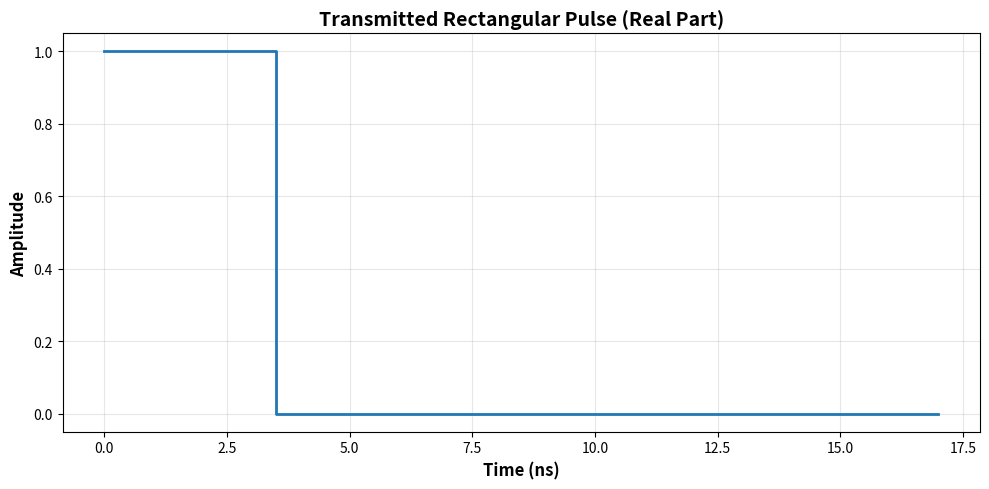

The matplotlib source for this figure: (Note: this script raises an exception after producing the figure.)
import numpy as np
import matplotlib.pyplot as plt

SPEED_OF_LIGHT = 3e8  
carrier_frequency = 77e9        
sampling_interval = 0.5e-9      
sampling_rate = 1 / sampling_interval

pulse_width = 4e-9              
pulse_amplitude = 1.0

pulse_repetition_interval = 5e-6    
pulse_repetition_frequency = 1 / pulse_repetition_interval

num_pulses = 780

target_ranges = np.array([100.0, 150])     
target_velocities = np.array([55.0, -30.0])

round_trip_delays = 2 * target_ranges / SPEED_OF_LIGHT
doppler_frequencies = 2 * target_velocities * carrier_frequency / SPEED_OF_LIGHT

attenuation = 1 / (target_ranges ** 2)

fast_time = np.arange(0, pulse_repetition_interval, sampling_interval)
num_fast_samples = len(fast_time)

pulse_sample_count = int(pulse_width * sampling_rate)

transmit_pulse = np.zeros(num_fast_samples, dtype=complex)
transmit_pulse[:pulse_sample_count] = pulse_amplitude

received_signal = np.zeros((num_pulses, num_fast_samples), dtype=complex)

for pulse_index in range(num_pulses):
    slow_time = pulse_index * pulse_repetition_interval

    for target_index in range(len(target_ranges)):
        delay_samples = int(round_trip_delays[target_index] * sampling_rate)

        if delay_samples + pulse_sample_count < num_fast_samples:
            doppler_phase = np.exp(
                1j * 2 * np.pi * doppler_frequencies[target_index] * slow_time
            )
            received_signal[pulse_index,
                            delay_samples:delay_samples + pulse_sample_count] += \
                attenuation[target_index] * transmit_pulse[:pulse_sample_count] * doppler_phase

SNR_dB = -10

signal_power = np.mean(np.abs(received_signal) ** 2)
noise_power = signal_power / (10 ** (SNR_dB / 10))

noise = np.sqrt(noise_power / 2) * (
    np.random.randn(*received_signal.shape) +
    1j * np.random.randn(*received_signal.shape)
)

received_signal += noise


plt.figure(figsize=(10, 5))
plt.step(
    fast_time[:5 * pulse_sample_count] * 1e9,
    np.real(transmit_pulse[:5 * pulse_sample_count]),
    where='post',
    linewidth=2
)
plt.xlabel("Time (ns)", fontsize=12, fontweight='bold')
plt.ylabel("Amplitude", fontsize=12, fontweight='bold')
plt.title("Transmitted Rectangular Pulse (Real Part)", fontsize=14, fontweight='bold')
plt.grid(True, alpha=0.3)
plt.tight_layout()
plt.savefig('./Q1/plot115_transmitted_pulse.png', dpi=300, bbox_inches='tight')
plt.show()

plt.figure(figsize=(12, 5))

real_signal = np.real(received_signal[0])

plt.plot(
    fast_time * 1e6,
    real_signal,
    linewidth=1,
    color='blue',
    label='Received Signal'
)

max_amplitude = np.max(np.abs(real_signal))
plt.ylim(-max_amplitude * 1.8, max_amplitude * 1.8)

plt.axvline(
    round_trip_delays[0] * 1e6,
    linestyle='--',
    linewidth=1,
    color='red',
    label=f'Target 1 Echo (R = {target_ranges[0]:.1f} m)'
)

plt.axvline(
    round_trip_delays[1] * 1e6,
    linestyle='--',
    linewidth=1,
    color='green',
    label=f'Target 2 Echo (R = {target_ranges[1]:.1f} m)'
)

plt.xlabel("Time (µs)", fontsize=12, fontweight='bold')
plt.ylabel("Amplitude", fontsize=12, fontweight='bold')
plt.title("Received Signal – Single Pulse Period (Real Part)", fontsize=14, fontweight='bold')

plt.grid(True, alpha=0.3)
plt.legend()
plt.tight_layout()

plt.savefig(
    './Q1/plot215_received_signal_single_pulse.png',
    dpi=300,
    bbox_inches='tight'
)

plt.show()

range_axis = fast_time * SPEED_OF_LIGHT / 2

max_range_m = 250
max_range_index = np.searchsorted(range_axis, max_range_m)

plt.figure(figsize=(12, 8))

plt.imshow(
    np.abs(received_signal[:, :max_range_index]),
    aspect='auto',
    extent=[0, max_range_m, num_pulses, 0],
    cmap='jet',
    interpolation='bilinear'
)

plt.xlabel("Range (m)", fontsize=12, fontweight='bold')
plt.ylabel("Pulse Index (Slow Time)", fontsize=12, fontweight='bold')
plt.title("Range–Time Diagram (All Pulses)", fontsize=14, fontweight='bold')

cbar = plt.colorbar(label="Magnitude")
cbar.set_label("Magnitude", fontsize=11, fontweight='bold')

plt.grid(True, alpha=0.2, color='white', linewidth=0.5)

plt.tight_layout()
plt.savefig('./Q1/plot315_range_time_diagram.png', dpi=300, bbox_inches='tight')
plt.show()
